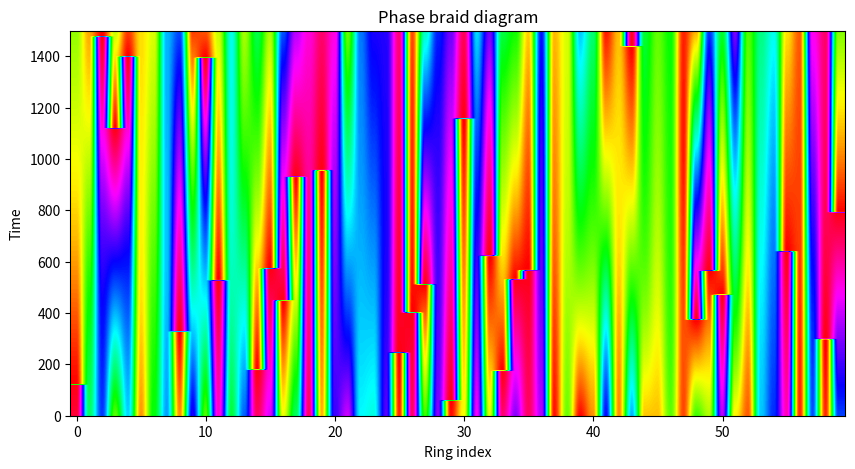
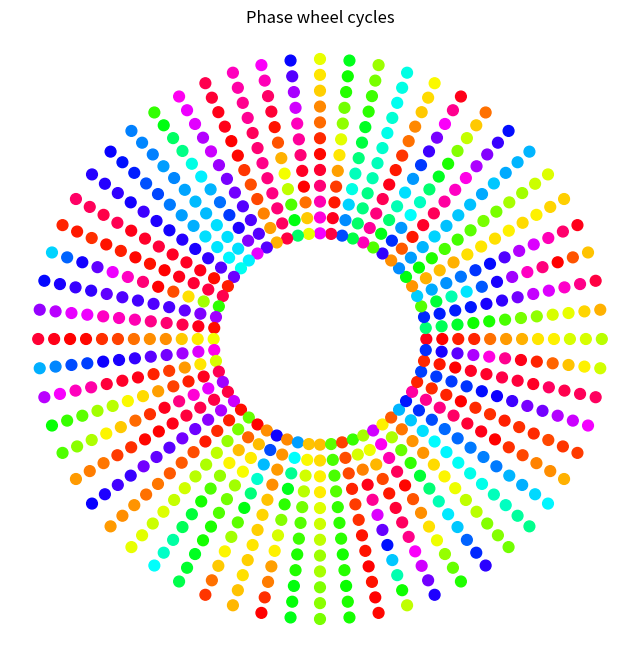

The matplotlib source for these figures, in order:
"""
NEXAH Experiment Tool
Phase Braid Diagram

Visualizes phase evolution of the hub-ring oscillator network.

Two visualizations:
1. Space-time braid diagram (node index vs time)
2. Phase wheel evolution (calendar-like radial cycles)

Outputs
-------
output/phase_braid_diagram.png
output/phase_wheel_cycles.png

Usage
-----
cd ENGINE/nexah_kernel/research/experiments/structured_oscillator_networks
python phase_braid_diagram.py
"""

import numpy as np
import networkx as nx
import matplotlib.pyplot as plt
from pathlib import Path


# -----------------------------
# Kuramoto step
# -----------------------------
def kuramoto_step(theta, omega, A, K, dt):

    phase_diff = theta[:, None] - theta[None, :]
    coupling = np.sum(A * np.sin(-phase_diff), axis=1)

    dtheta = omega + (K / len(theta)) * coupling

    return theta + dt * dtheta


# -----------------------------
# Graph
# -----------------------------
def build_hub_ring(N):

    G = nx.Graph()

    center = 0

    for i in range(1, N+1):
        G.add_edge(center, i)

    for i in range(1, N+1):
        G.add_edge(i, 1 + (i % N))

    return G


# -----------------------------
# Simulation with history
# -----------------------------
def simulate_history(N, steps=1500, dt=0.02, K=1.0):

    G = build_hub_ring(N)

    A = nx.to_numpy_array(G)

    nodes = len(A)

    theta = np.random.uniform(0, 2*np.pi, nodes)
    omega = np.random.normal(0, 0.1, nodes)

    history = []

    for _ in range(steps):

        theta = kuramoto_step(theta, omega, A, K, dt)

        history.append(theta.copy())

    return np.array(history)


# -----------------------------
# Braid diagram
# -----------------------------
def plot_braid(history):

    ring = history[:,1:]  # remove hub

    phase_colors = (ring % (2*np.pi)) / (2*np.pi)

    plt.figure(figsize=(10,5))

    plt.imshow(
        phase_colors,
        aspect="auto",
        cmap="hsv",
        origin="lower"
    )

    plt.xlabel("Ring index")
    plt.ylabel("Time")

    plt.title("Phase braid diagram")

    Path("output").mkdir(exist_ok=True)

    plt.savefig("output/phase_braid_diagram.png", dpi=300)

    plt.show()


# -----------------------------
# Phase wheel cycles
# -----------------------------
def plot_phase_wheel(history, frames=12):

    Path("output").mkdir(exist_ok=True)

    N = history.shape[1] - 1

    angles = np.linspace(0,2*np.pi,N,endpoint=False)

    x = np.cos(angles)
    y = np.sin(angles)

    plt.figure(figsize=(8,8))

    step = len(history)//frames

    for i in range(frames):

        theta = history[i*step,1:]

        colors = (theta % (2*np.pi))/(2*np.pi)

        r = 1 + i*0.15

        plt.scatter(
            r*x,
            r*y,
            c=colors,
            cmap="hsv",
            s=60
        )

    plt.axis("off")

    plt.title("Phase wheel cycles")

    plt.savefig("output/phase_wheel_cycles.png", dpi=300)

    plt.show()


# -----------------------------
# Main
# -----------------------------
def main():

    N = 60

    history = simulate_history(N)

    plot_braid(history)

    plot_phase_wheel(history)

    print("Phase braid visualization completed")


if __name__ == "__main__":
    main()
